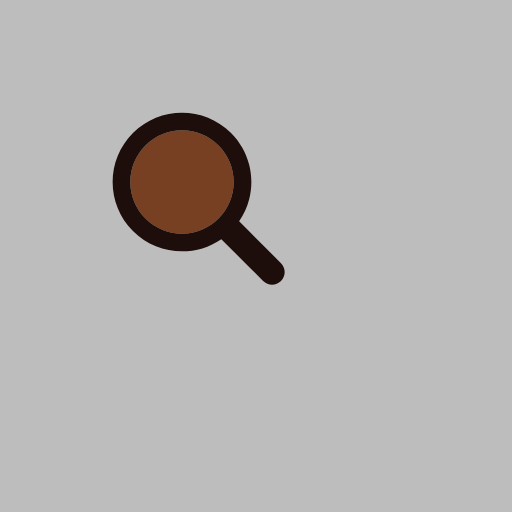
t = 0.00 s
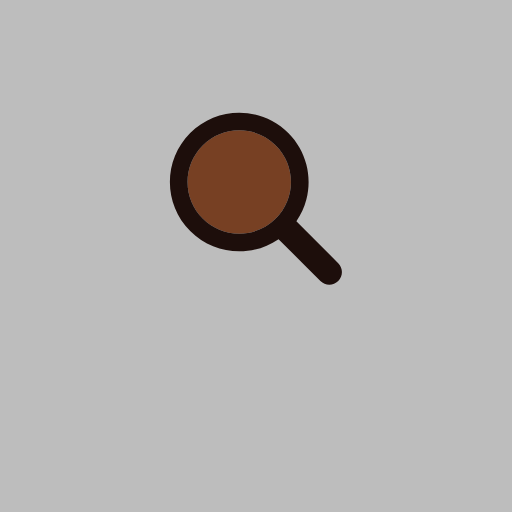
t = 0.29 s
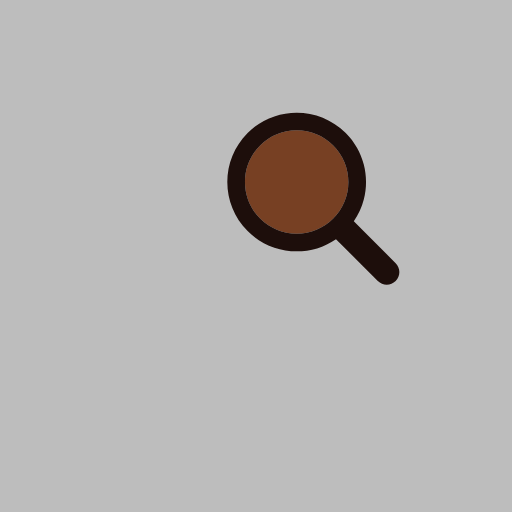
t = 0.58 s
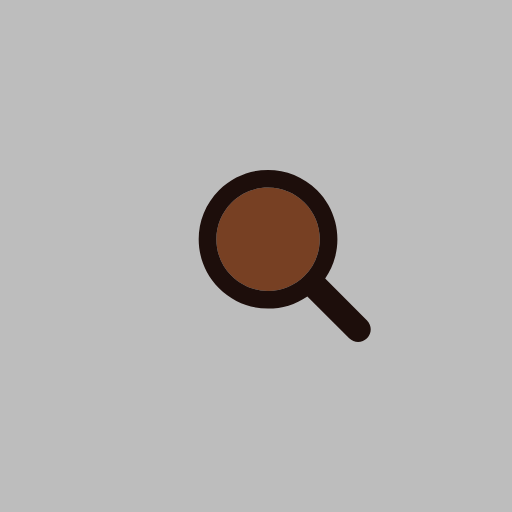
t = 0.87 s
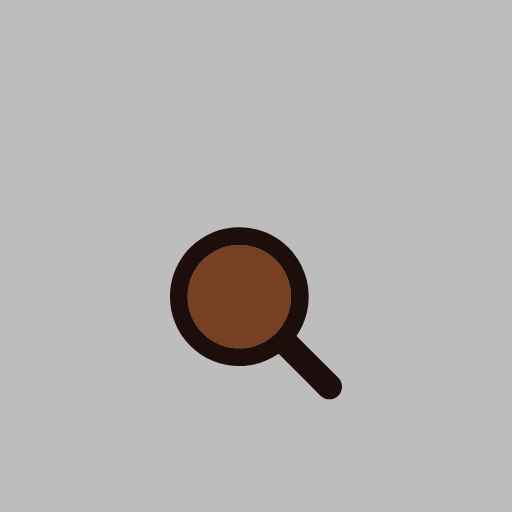
t = 1.16 s
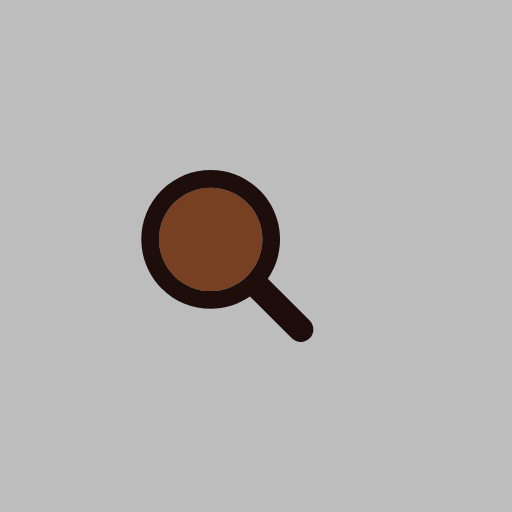
t = 1.46 s

The animated SVG that drew these frames (rendered in a browser with its animation timeline set to each time). Animation: 1 SMIL element (animateTransform=1); one cycle of 1.75 s, repeats indefinitely.

<?xml version="1.0" encoding="utf-8"?>
<svg xmlns="http://www.w3.org/2000/svg" xmlns:xlink="http://www.w3.org/1999/xlink" style="margin: auto; background: rgb(189, 189, 189); display: block; shape-rendering: auto;" width="400px" height="400px" viewBox="0 0 100 100" preserveAspectRatio="xMidYMid">
<g transform="translate(50 50)">
  <g transform="scale(0.56)">
    <g transform="translate(-50 -50)">
      <g>
        <animateTransform attributeName="transform" type="translate" repeatCount="indefinite" dur="1.7543859649122806s" values="-20 -20;20 -20;0 20;-20 -20" keyTimes="0;0.33;0.66;1"></animateTransform>
        <path fill="#774023" d="M44.19 26.158c-4.817 0-9.345 1.876-12.751 5.282c-3.406 3.406-5.282 7.934-5.282 12.751 c0 4.817 1.876 9.345 5.282 12.751c3.406 3.406 7.934 5.282 12.751 5.282s9.345-1.876 12.751-5.282 c3.406-3.406 5.282-7.934 5.282-12.751c0-4.817-1.876-9.345-5.282-12.751C53.536 28.033 49.007 26.158 44.19 26.158z"></path>
        <path fill="#1d0e0b" d="M78.712 72.492L67.593 61.373l-3.475-3.475c1.621-2.352 2.779-4.926 3.475-7.596c1.044-4.008 1.044-8.23 0-12.238 c-1.048-4.022-3.146-7.827-6.297-10.979C56.572 22.362 50.381 20 44.19 20C38 20 31.809 22.362 27.085 27.085 c-9.447 9.447-9.447 24.763 0 34.21C31.809 66.019 38 68.381 44.19 68.381c4.798 0 9.593-1.425 13.708-4.262l9.695 9.695 l4.899 4.899C73.351 79.571 74.476 80 75.602 80s2.251-0.429 3.11-1.288C80.429 76.994 80.429 74.209 78.712 72.492z M56.942 56.942 c-3.406 3.406-7.934 5.282-12.751 5.282s-9.345-1.876-12.751-5.282c-3.406-3.406-5.282-7.934-5.282-12.751 c0-4.817 1.876-9.345 5.282-12.751c3.406-3.406 7.934-5.282 12.751-5.282c4.817 0 9.345 1.876 12.751 5.282 c3.406 3.406 5.282 7.934 5.282 12.751C62.223 49.007 60.347 53.536 56.942 56.942z"></path>
      </g>
    </g>
  </g>
</g>
<!-- [ldio] generated by https://loading.io/ --></svg>